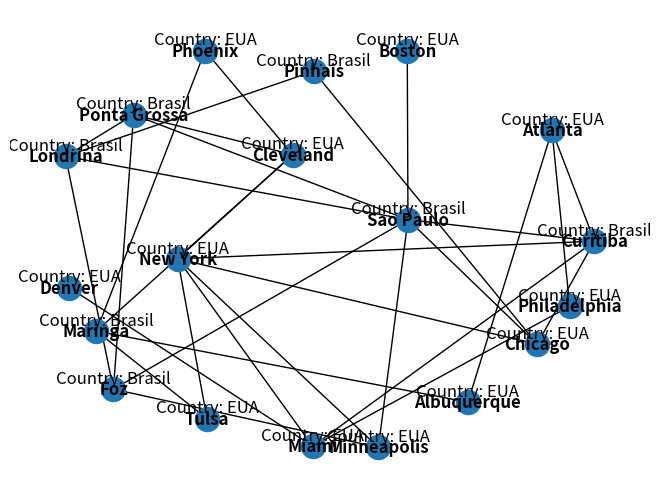

Reproduce this figure in Python.
from typing import Dict, List, Tuple

import networkx
from matplotlib import pyplot

CITIES = {
    "EUA": (
        "Albuquerque",
        "Atlanta",
        "Boston",
        "Chicago",
        "Cleveland",
        "Denver",
        "Miami",
        "Minneapolis",
        "New York",
        "Philadelphia",
        "Phoenix",
        "Tulsa",
    ),
    "Brasil": (
        "Curitiba",
        "Foz",
        "Londrina",
        "Maringa",
        "Pinhais",
        "Ponta Grossa",
        "Sao Paulo",
    ),
}


CITY_RELATIONS = {
    "Internacional": (
        ("Chicago", "Pinhais"),
        ("Curitiba", "Atlanta"),
        ("Curitiba", "Chicago"),
        ("Curitiba", "Miami"),
        ("Curitiba", "New York"),
        ("Maringa", "Albuquerque"),
        ("Maringa", "Cleveland"),
        ("Minneapolis", "Foz"),
        ("Phoenix", "Maringa"),
        ("Ponta Grossa", "Cleveland"),
        ("Sao Paulo", "Boston"),
        ("Sao Paulo", "Chicago"),
        ("Sao Paulo", "Minneapolis"),
        ("Tulsa", "Maringa"),
        ("Tulsa", "New York"),
    ),
    "Nacional": (
        ("Albuquerque", "Atlanta"),
        ("Chicago", "New York"),
        ("Curitiba", "Sao Paulo"),
        ("Londrina", "Foz"),
        ("Miami", "Denver"),
        ("Miami", "New York"),
        ("Miami", "Philadelphia"),
        ("New York", "Cleveland"),
        ("New York", "Minneapolis"),
        ("Philadelphia", "Atlanta"),
        ("Phoenix", "Cleveland"),
        ("Pinhais", "Londrina"),
        ("Ponta Grossa", "Foz"),
        ("Ponta Grossa", "Londrina"),
        ("Sao Paulo", "Foz"),
        ("Sao Paulo", "Londrina"),
        ("Sao Paulo", "Ponta Grossa"),
    ),
}


def build_graph(cities: Dict, relations: Dict) -> networkx.Graph:
    g = networkx.Graph()
    for country, list_cities in cities.items():
        g.add_nodes_from(list_cities, country=country)
    for fligth_type, source_dest in relations.items():
        if fligth_type == "Internacional":
            g.add_edges_from(source_dest, cost=5)
        elif fligth_type == "Nacional":
            g.add_edges_from(source_dest, cost=1)
        else:
            raise Exception("Flight is not national or international!")

    return g


def draw_graph(graph: networkx.Graph) -> None:
    pyplot.figure()
    pos = networkx.spring_layout(graph, k=2, scale=2)
    networkx.draw(graph, pos, with_labels=True, font_weight="bold")

    pos_attrs = {}
    for node, coords in pos.items():
        pos_attrs[node] = (coords[0], coords[1] + 0.10)

    node_attrs = {}
    for node, attr in networkx.get_node_attributes(graph, "country").items():
        node_attrs[node] = f"Country: {attr}"

    networkx.draw_networkx_labels(graph, pos_attrs, labels=node_attrs)

    pyplot.show()


def calculate_clustering_coefficient(graph: networkx.Graph, city: str = None) -> float:
    if city:
        return networkx.clustering(graph)[city]
    return networkx.average_clustering(graph)


def calculate_max_length(
    graph: networkx.Graph, relations: Dict
) -> Tuple[int, List[str]]:
    paths = []
    for _, values in relations.items():
        for source, destine in values:
            paths = [path for path in networkx.all_simple_paths(graph, source, destine)]
    max_length = max(paths, key=len)
    return len(max_length), list(max_length)


if __name__ == "__main__":
    graph = build_graph(CITIES, CITY_RELATIONS)
    print("1: Desenho do grafo: ")
    draw_graph(graph)
    max_length, path = calculate_max_length(graph, CITY_RELATIONS)
    print(
        f"2.a: Número máximo de saltos é {max_length} | Caminho feito: {' -> '.join(path)}"
    )
    print(
        f"2.b: Coeficiente de clusterização de Curitiba: {calculate_clustering_coefficient(graph, 'Curitiba')} | "
        f"Coeficiente de clusterização da rede: {calculate_clustering_coefficient(graph)}"
    )
    # Descomente para gerar o GML
    # networkx.write_gml(graph, "city_relations.gml")
